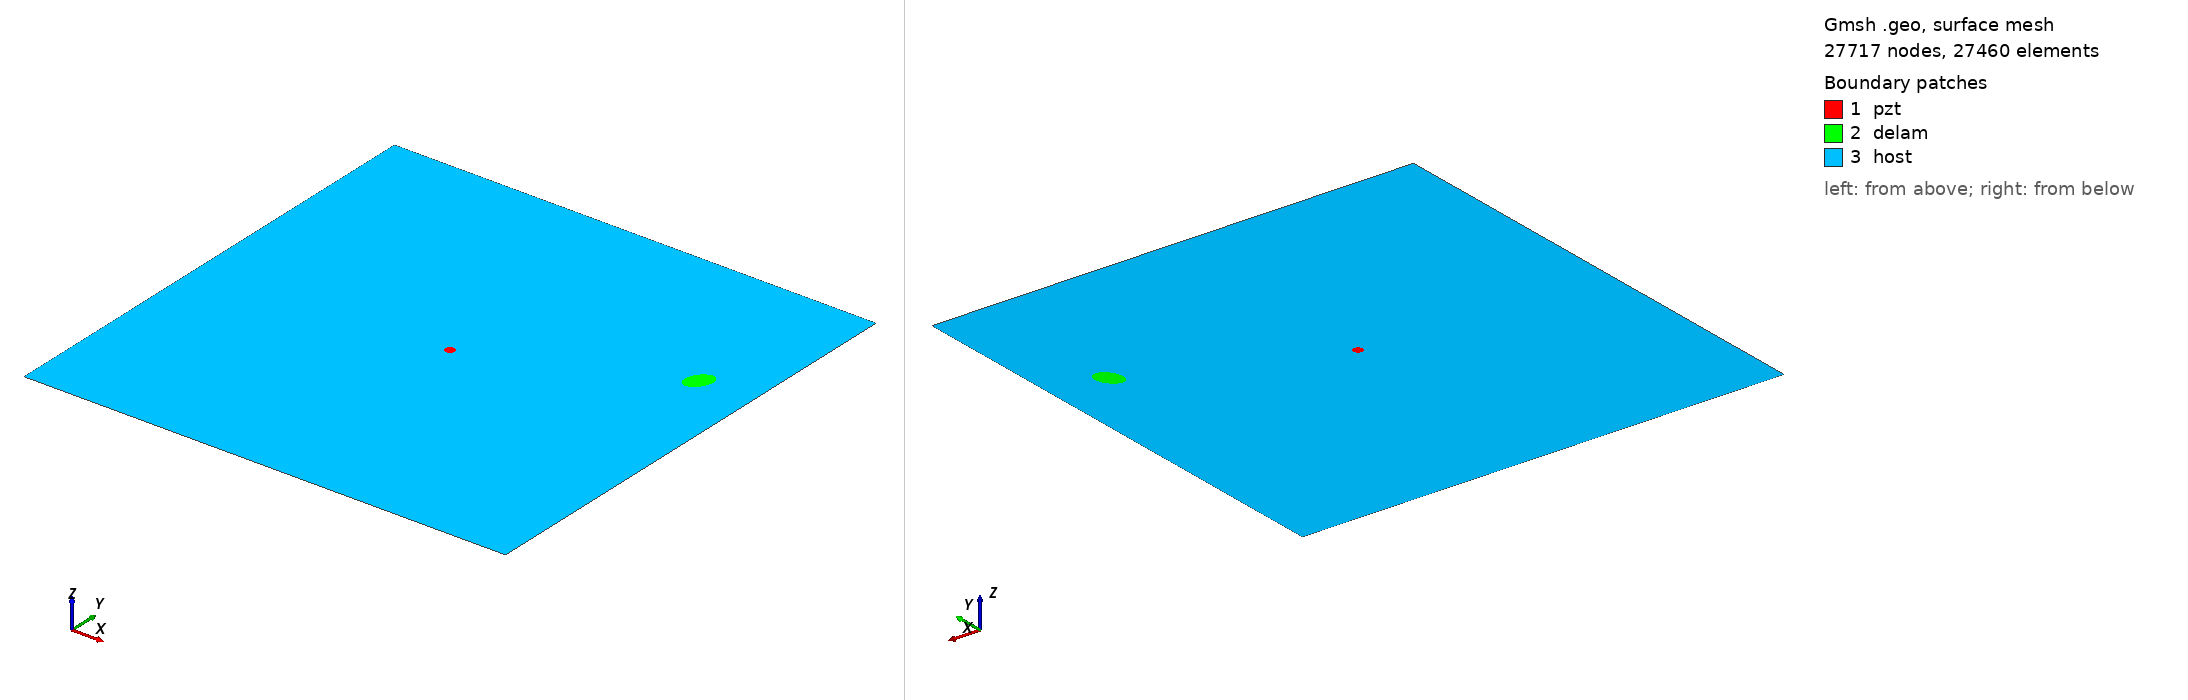

Gmsh geometry script, surface-meshed: 27717 nodes, 27460 surface elements. Boundary patches (legend numbers): 1 pzt, 2 delam, 3 host. Left view from above one corner, right view from below the opposite corner. Legend entries are the model's physical surfaces. The drawing asked Gmsh for element sizes between 1% and 20% of the model's largest extent; the script's own settings can give other sizes.

=== delam1_position_no_69_a_15mm_b_10mm_angle_60.geo (drawn) ===
SetFactory("OpenCASCADE");
L=0.500000; 
W=0.500000; 
a=0.015000; 
b=0.010000; 
x=0.444444; 
y=0.333333; 
alpha=0.333333 *Pi; 
r=0.005000; 
xpzt=0.250000; 
ypzt=0.250000; 
//+
Point(1) = {0, 0, 0, 1.0};
//+
Point(2) = {L, 0, 0, 1.0};
//+
Point(3) = {L, W, 0, 1.0};
//+
Point(4) = {0, W, 0, 1.0};
//+
Line(1) = {1, 2};
//+
Line(2) = {2, 3};
//+
Line(3) = {3, 4};
//+
Line(4) = {4, 1};
//+
Circle(5) = {xpzt, ypzt, -0, r, 0, 2*Pi};
//+
Ellipse(6) = {x, y, -0, a, b, 0, 2*Pi};
//+
Rotate {{0, 0, 1}, {x, y, 0}, alpha} {
  Curve{6}; 
}
//+
Curve Loop(1) = {4, 1, 2, 3};
//+
Curve Loop(2) = {6};
//+
Curve Loop(3) = {5};
//+
Curve Loop(4) = {6};
//+
Curve Loop(5) = {5};
//+
Plane Surface(1) = {5};
//+
Plane Surface(2) = {4};
//+
Plane Surface(3) = {1, 2, 3};
//+
Point(9) = {xpzt, ypzt, 0, 1.0};
//+
Point{9} In Surface {1};// mesh node at centre of pzt
//+
Physical Surface("pzt") = {1};
//+
Physical Surface("delam") = {2};
//+
Physical Surface("host") = {3};

Mesh.Algorithm = 6; // Frontal
Mesh.CharacteristicLengthFactor = 0.080000;
Mesh.CharacteristicLengthMin = 0.001000;
Mesh.CharacteristicLengthMax = 0.200000;
Mesh.RecombineAll = 1; // Apply recombination algorithm
Mesh.SubdivisionAlgorithm = 1; // 1: all quadrangles
Mesh.Smoothing = 1;
